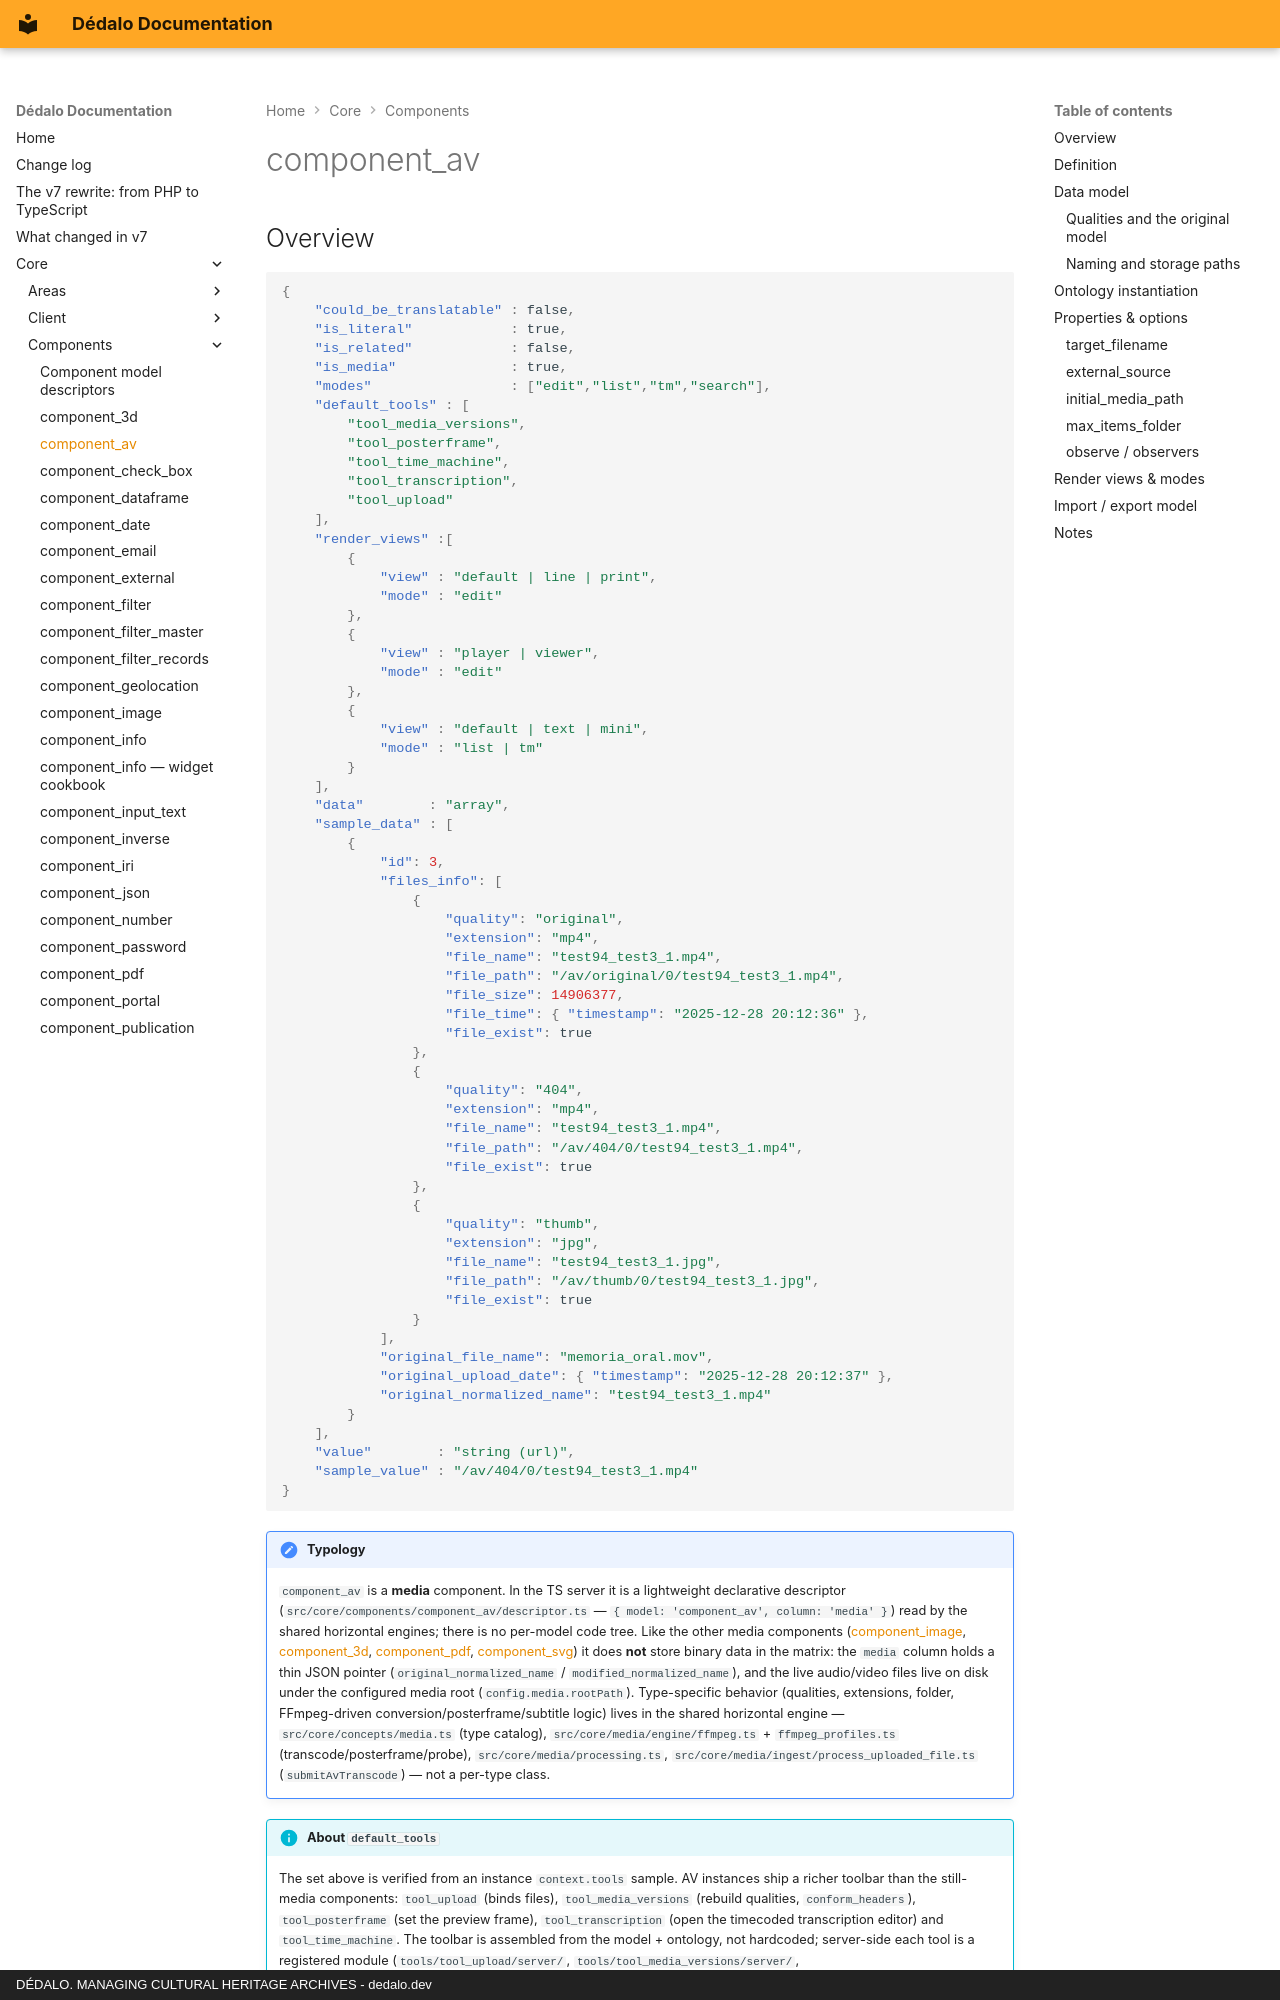

repository: dedalia-org/dedalo · page: core/components/component_av/index.html · generator: mkdocs · copyright: DÉDALO. MANAGING CULTURAL HERITAGE ARCHIVES - dedalo.dev

# component_av

## Overview

```json
{
    "could_be_translatable" : false,
    "is_literal"            : true,
    "is_related"            : false,
    "is_media"              : true,
    "modes"                 : ["edit","list","tm","search"],
    "default_tools" : [
        "tool_media_versions",
        "tool_posterframe",
        "tool_time_machine",
        "tool_transcription",
        "tool_upload"
    ],
    "render_views" :[
        {
            "view" : "default | line | print",
            "mode" : "edit"
        },
        {
            "view" : "player | viewer",
            "mode" : "edit"
        },
        {
            "view" : "default | text | mini",
            "mode" : "list | tm"
        }
    ],
    "data"        : "array",
    "sample_data" : [
        {
            "id": 3,
            "files_info": [
                {
                    "quality": "original",
                    "extension": "mp4",
                    "file_name": "test94_test3_1.mp4",
                    "file_path": "/av/original/0/test94_test3_1.mp4",
                    "file_size": 14906377,
                    "file_time": { "timestamp": "2025-12-28 20:12:36" },
                    "file_exist": true
                },
                {
                    "quality": "404",
                    "extension": "mp4",
                    "file_name": "test94_test3_1.mp4",
                    "file_path": "/av/404/0/test94_test3_1.mp4",
                    "file_exist": true
                },
                {
                    "quality": "thumb",
                    "extension": "jpg",
                    "file_name": "test94_test3_1.jpg",
                    "file_path": "/av/thumb/0/test94_test3_1.jpg",
                    "file_exist": true
                }
            ],
            "original_file_name": "memoria_oral.mov",
            "original_upload_date": { "timestamp": "2025-12-28 20:12:37" },
            "original_normalized_name": "test94_test3_1.mp4"
        }
    ],
    "value"        : "string (url)",
    "sample_value" : "/av/404/0/test94_test3_1.mp4"
}
```

!!! note "Typology"
    `component_av` is a **media** component. In the TS server it is a lightweight declarative descriptor (`src/core/components/component_av/descriptor.ts` — `{ model: 'component_av', column: 'media' }`) read by the shared horizontal engines; there is no per-model code tree. Like the other media components ([component_image](component_image.md), [component_3d](component_3d.md), [component_pdf](component_pdf.md), [component_svg](component_svg.md)) it does **not** store binary data in the matrix: the `media` column holds a thin JSON pointer (`original_normalized_name` / `modified_normalized_name`), and the live audio/video files live on disk under the configured media root (`config.media.rootPath`). Type-specific behavior (qualities, extensions, folder, FFmpeg-driven conversion/posterframe/subtitle logic) lives in the shared horizontal engine — `src/core/concepts/media.ts` (type catalog), `src/core/media/engine/ffmpeg.ts` + `ffmpeg_profiles.ts` (transcode/posterframe/probe), `src/core/media/processing.ts`, `src/core/media/ingest/process_uploaded_file.ts` (`submitAvTranscode`) — not a per-type class.

!!! info "About `default_tools`"
    The set above is verified from an instance `context.tools` sample. AV instances ship a richer toolbar than the still-media components: `tool_upload` (binds files), `tool_media_versions` (rebuild qualities, `conform_headers`), `tool_posterframe` (set the preview frame), `tool_transcription` (open the timecoded transcription editor) and `tool_time_machine`. The toolbar is assembled from the model + ontology, not hardcoded; server-side each tool is a registered module (`tools/tool_upload/server/`, `tools/tool_media_versions/server/`, `tools/tool_posterframe/server/`, `tools/tool_transcription/server/`, `tools/tool_time_machine/server/`).

!!! warning "Translatability"
    The media file itself is **not** translatable (`translatable: false`, language `lg-nolan`). The *subtitle* track, however, is per-language: subtitles are stored as one VTT file per language (`{id}_{lang}.vtt`) and the edit datum carries a `subtitles` block for the current `DEDALO_DATA_LANG`.
